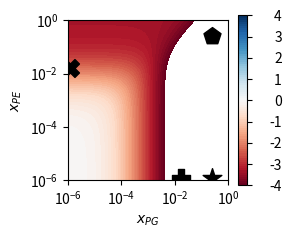
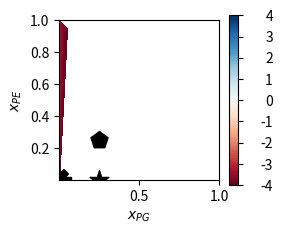
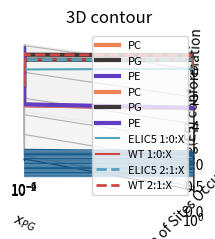
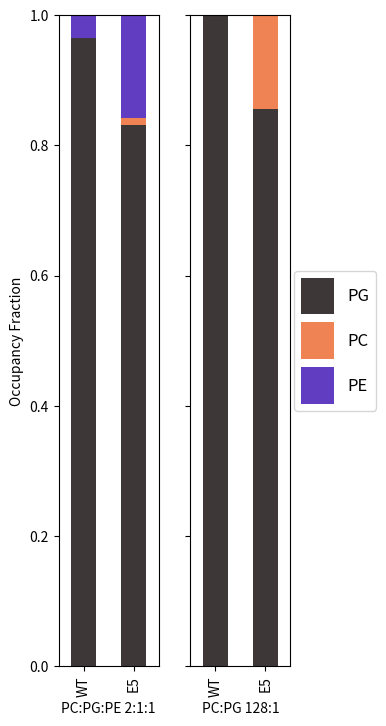

Write the Python code that produced these figures, in order.
%matplotlib widget
import numpy as np
from scipy.interpolate import griddata
import matplotlib.pyplot as plt
import matplotlib as mpl
from scipy import constants
import pandas as pd

def mktable(PCtoPG, PGtoPE, PEtoPC):
    data = pd.DataFrame(0, index=['PC', 'PG', 'PE'], columns=['PC', 'PG', 'PE'])
    data.loc['PC','PG'] = PCtoPG
    data.loc['PE','PC'] = PEtoPC
    data.loc['PG','PE'] = PGtoPE

    data.loc['PG','PC'] = -data.loc['PC','PG']
    data.loc['PC','PE'] = -data.loc['PE','PC']
    data.loc['PE','PG'] = -data.loc['PG','PE']
    
    return data

def logSpace(xmin=-9, xmax=0, N=1000):
    grid_x = np.logspace(xmin, xmax, N)

    xPG, xPE = np.meshgrid(grid_x, grid_x) #titration grid

    xPC =  np.full((N, N), 1.0) - (xPG + xPE) #PC+PG+PE=1
    mask = xPC<0
    xPG=np.where(~mask, xPG, np.nan)
    xPE=np.where(~mask, xPE, np.nan)
    
    return xPC, xPG, xPE

def linSpace(xmin=0, xmax=1, N=1000):
    grid_x = np.linspace(xmin, xmax, N)

    xPG, xPE = np.meshgrid(grid_x, grid_x) #titration grid

    xPC =  np.full((N, N), 1.0) - (xPG + xPE) #PC+PG+PE=1
    mask = xPC<0
    xPG=np.where(~mask, xPG, np.nan)
    xPE=np.where(~mask, xPE, np.nan)
    
    return xPC, xPG, xPE

def genLogProb(E5, WT, RT):
    #Boltzmann weights
    KCG5  = np.exp(-E5.loc['PC','PG'] / RT)
    KCGWT = np.exp(-WT.loc['PC','PG'] / RT)
    KCE5  = np.exp(-E5.loc['PC','PE']/ RT)
    KCEWT = np.exp(-WT.loc['PC','PE'] / RT)

    data = (xPC + KCG5 * xPG + KCE5 * xPE) / (xPC + KCGWT * xPG + KCEWT * xPE)
    data = np.log(data)
    #data=np.where(mask, data, np.nan)
    
    return data

##Old numbers
#DG_PG_5  = -7
#DG_PG_WT = -11
#DG_PE_5  = -2
#DG_PE_WT = -9


#Constants
temperature = 303.15 #Kelvin
RT = temperature*constants.R/(1000*constants.calorie) #kcal/mol

lw=3
conformationCMAP = 'RdBu'
#colormap={'PC':'cornflowerblue', 'PG':'goldenrod', 'PE':'seagreen', 'WT':'red', 'E5':'black'}
#colormap={'PC':'lightsteelblue', 'PG':'khaki', 'PE':'lightgreen', 'WT':'red', 'E5':'black'}
colormap={'PC':'#EF8354', 'PG':'#3D3737', 'PE':'#613DC1', 'WT':'#D14646', 'E5':'#53A2BE'}

#All data:
#Using a PG reference
WT_bin = mktable(PCtoPG=-7, PGtoPE=2, PEtoPC= 7-2)
E5_bin = mktable(PCtoPG=-4, PGtoPE=6, PEtoPC= 4-6)
WT_ter = mktable(PCtoPG=-6, PGtoPE=2, PEtoPC= 6-2)
E5_ter = mktable(PCtoPG=-3, PGtoPE=6, PEtoPC= 3-6)

#All data:
#Using a PE reference
WT_bin = mktable(PCtoPG=-6-2, PGtoPE=2, PEtoPC= 6)
E5_bin = mktable(PCtoPG=-6-4, PGtoPE=6, PEtoPC= 4)
WT_ter = mktable(PCtoPG=-4-2, PGtoPE=2, PEtoPC= 4)
E5_ter = mktable(PCtoPG=-6-2, PGtoPE=6, PEtoPC= 2)

#All data:
#Using a PC reference
WT_bin = mktable(PCtoPG=-7, PGtoPE=-6+7, PEtoPC= 6)
E5_bin = mktable(PCtoPG=-4, PGtoPE=-4+4, PEtoPC= 4)
WT_ter = mktable(PCtoPG=-6, PGtoPE=-4+6, PEtoPC= 4)
E5_ter = mktable(PCtoPG=-3, PGtoPE=-2+3, PEtoPC= 2)

def makeContourf(xPG, xPE, data, xmin=1e-9, xmax=1, log=True, cmap='jet', vmin=-8, vmax=8):
    %matplotlib widget
    
    fig, ax = plt.subplots() 
    

    
    step=0.1
    levels = np.arange(-4, 4+step, step)

    cf = ax.contourf(xPG, xPE, data, levels=levels, cmap=cmap)
    
    #ax.scatter(0.25, 0.25, s=45, marker='p', c='k', linewidth=3)
    #ax.scatter(0.25, xmin*1.2, s=45, marker='*', c='k', linewidth=3)
    #ax.scatter(1/60, xmin*1.2, s=45, marker='P', c='k', linewidth=3)
    #ax.scatter(xmin*1.2, 1/60, s=45, marker='X', c='k', linewidth=3)
    
    ax.scatter(0.25, 0.25, s=165, marker='p', label='2:1:1 PC:PG:PE', c='k')
    ax.scatter(0.25, xmin*1.2, s=200, marker='*', label='3:1 PC:PG', c='k')
    ax.scatter(1/60, xmin*1.2, s=165, marker='P', label='60:1 PC:PG', c='k')
    ax.scatter(xmin*1.2, 1/60, s=165, marker='X', label='60:1 PC:PE', c='k')
    
    ax.set_xlabel(r"$x_{PG}$")
    ax.set_ylabel(r"$x_{PE}$")
    #ax.title.set_text("Relative log-probability of ELIC5 conformation")
    #ax.legend(bbox_to_anchor=(1.45,0.5))
    
    if log:
        ax.set_xscale("log")
        ax.set_yscale("log") 
    
    ax.set_xlim([xmin,xmax])
    ax.set_ylim([xmin,xmax])

    
    pos = ax.get_position()
    #width = pos.x1-pos.x0
    #pos.x0 = 0.5      # for example 0.2, choose your value
    #pos.x1 = pos.x0+width
    #pos.x1 = 0.5
    #ax.set_position(pos)
    
    ax.set_aspect('equal')
    cb = fig.colorbar(cf, ax=ax, ticks=np.arange(vmin, vmax+1, 1))
    #cbar.ax.set_yticklabels(['< -1', '0', '> 1'])  # vertically oriented colorbar
    for t in cb.ax.get_yticklabels():
        t.set_horizontalalignment('right')   
        t.set_x(4)
    
    fig.set_size_inches(4.45, 3.95)
    plt.subplots_adjust(bottom=0.45, left=0.45)
    return fig, ax

xPC, xPG, xPE = logSpace(-6, 0, 1000) #e^-9 to e^0, 1000 steps
data = genLogProb(E5_ter, WT_ter, RT)
fig, ax = makeContourf(xPG, xPE, data, xmin=1e-6, log=True, cmap=conformationCMAP, vmin=-4, vmax=4)
plt.savefig('logloglog_pE5.png', dpi=600, bbox_inches='tight')

xPC, xPG, xPE = linSpace(0, 1, 1000) #e^-9 to e^0, 1000 steps
data = genLogProb(E5_ter, WT_ter, RT)
fig, ax = makeContourf(xPG, xPE, data, xmin=1e-6, log=False, cmap=conformationCMAP, vmin=-4, vmax=4)
plt.savefig('log_pE5.png', dpi=600)

%matplotlib widget
fig = plt.figure()
ax = plt.axes(projection='3d')
ax.plot_surface(xPG, xPE, data)
ax.set_xlabel('PG')
ax.set_ylabel('PE')
ax.set_zlabel('log(E5) conformation')

ax.set_title('3D contour')
plt.show()


def getRelProb(alpha, beta, xa, xb, stateTable, RT):
    prob = (xa/xb) * np.exp(-stateTable.loc[beta, alpha]/RT)
    return prob

def getpAa(alpha, beta, gamma, xa, xb, xg, stateTable, RT):
    pA0a = 0
    pAba = getRelProb(beta, alpha, xb, xa, stateTable, RT)
    pAga = getRelProb(gamma, alpha, xg, xa, stateTable, RT)

    pAa = 1/(1+pAba+pAga+pA0a)
    
    return pAa

#This is the same as pAa when pA0a is 0
def getfAa(alpha, beta, gamma, xa, xb, xg, stateTable, RT):
    pAa = getpAa(alpha, beta, gamma, xa, xb, xg, stateTable, RT)
    pAb = getpAa(beta, alpha, gamma, xb, xa, xg, stateTable, RT)
    pAg = getpAa(gamma, beta, alpha, xg, xb, xa, stateTable, RT)
    
    fAa = pAa/(pAa+pAb+pAg)
    
    return fAa

#xPG = np.linspace(0, 1, 1000)
xPG = np.logspace(-6, 0, 100)

xPX = 1-xPG
xPC = xPX*2/3
xPE = xPX/3
%matplotlib widget

#Binary mixture numbers currently make no appreciable difference
#fPC = getfAa('PC', 'PG', 'PE', xPC,xPG,xPE, WT_bin, RT)
#fPG = getfAa('PG', 'PC', 'PE', xPG,xPC,xPE, WT_bin, RT)
#fPE = getfAa('PE', 'PG', 'PC', xPE,xPG,xPC, WT_bin, RT)

#plt.plot(xPG,fPC, label='fPC_bin')
#plt.plot(xPG,fPG, label='fPG_bin')
#lt.plot(xPG,fPE, label='fPE_bin')

fPC = getfAa('PC', 'PG', 'PE', xPC,xPG,xPE, WT_ter, RT)
fPG = getfAa('PG', 'PC', 'PE', xPG,xPC,xPE, WT_ter, RT)
fPE = getfAa('PE', 'PG', 'PC', xPE,xPG,xPC, WT_ter, RT)

plt.plot(xPG,fPC, label='PC', color=colormap['PC'], linewidth=lw)
plt.plot(xPG,fPG, label='PG', color=colormap['PG'], linewidth=lw)
plt.plot(xPG,fPE, label='PE', color=colormap['PE'], linewidth=lw)

plt.xlabel('PG mol fraction')
plt.ylabel('Fraction of Sites Occupied')
#plt.title('Wild Type PG Titration')

plt.legend(loc='center left')
plt.xscale('log')
fig.set_size_inches(4.45, 3.95)
plt.subplots_adjust(bottom=0.45, left=0.45)

plt.savefig('WT_PG_Titration_Ternary.png', dpi=600)

xPX = 1-xPG
xPC = xPX*2/3
xPE = xPX/3

fPC = getfAa('PC', 'PG', 'PE', xPC,xPG,xPE, E5_ter, RT)
fPG = getfAa('PG', 'PC', 'PE', xPG,xPC,xPE, E5_ter, RT)
fPE = getfAa('PE', 'PG', 'PC', xPE,xPG,xPC, E5_ter, RT)

%matplotlib widget
plt.plot(xPG,fPC, label='PC', color=colormap['PC'], linewidth=lw)
plt.plot(xPG,fPG, label='PG', color=colormap['PG'], linewidth=lw)
plt.plot(xPG,fPE, label='PE', color=colormap['PE'], linewidth=lw)

plt.legend()
plt.xscale('log')
plt.xlabel('PG mol fraction')
plt.ylabel('Fraction of Sites Occupied')
#plt.title('ELIC5 PG Titration')
fig.set_size_inches(4.45, 3.95)
plt.subplots_adjust(bottom=0.45, left=0.45)
plt.savefig('ELIC5_PG_Titration_Ternary.png', dpi=600)

xPX = 1-xPG
xPC = xPX*2/3
xPE = xPX/3
#fPC = []
#for x in np.arange(len(xPG)):
    #fPC.append(getpAa('PC', 'PG', 'PE', xPC[x],xPG[x],xPE[x], WT, RT))
#Or equivalently:

WTfPG_ter = getfAa('PG', 'PC', 'PE', xPG,xPC,xPE, WT_ter, RT)
E5fPG_ter = getfAa('PG', 'PC', 'PE', xPG,xPC,xPE, E5_ter, RT)


xPC = 1-xPG
WTfPG_bin = getfAa('PG', 'PC', 'PE', xPG,xPC,xPE, WT_bin, RT)
E5fPG_bin = getfAa('PG', 'PC', 'PE', xPG,xPC,xPE, E5_bin, RT)

%matplotlib widget
plt.plot(xPG,E5fPG_bin, label='ELIC5 1:0:X', linestyle='-', color=colormap['E5'])
plt.plot(xPG,WTfPG_bin, label='WT 1:0:X', linestyle='-', color=colormap['WT'])
plt.plot(xPG,E5fPG_ter, label='ELIC5 2:1:X', linestyle='--', color=colormap['E5'], linewidth=2)
plt.plot(xPG,WTfPG_ter, label='WT 2:1:X', linestyle='--', color=colormap['WT'], linewidth=2)

#plt.xlim([10**(-9), 1])
plt.legend(loc='lower right', prop={'size':8})
plt.xscale('log')

plt.xlabel(r'$x_{PG}$')
plt.ylabel('Fraction of Sites Occupied by PG')
#plt.title('PG Titration Comparison')
#plt.xlim([1e-9, 1])

fig.set_size_inches(4.45, 3.95)
plt.subplots_adjust(bottom=0.45, left=0.45)
plt.savefig('PG_titration.png', dpi=600)

#Generate numbers for barchart

bar_xPC = 0.5
bar_xPG = 0.25
bar_xPE = 0.25

cols = ['fPC', 'fPG', 'fPE']
rows = pd.MultiIndex.from_tuples([('WT','2:1:1'), ('WT', '128:1'), ('E5', '2:1:1'), ('E5', '128:1')], names=['sequence', 'membrane'])
data = pd.DataFrame(columns=cols, index=rows)

data.loc[('WT','2:1:1'),'fPC'] = getpAa('PC', 'PG', 'PE', bar_xPC,bar_xPG,bar_xPE, WT_ter, RT)
data.loc[('WT','2:1:1'),'fPG'] = getpAa('PG', 'PC', 'PE', bar_xPG,bar_xPC,bar_xPE, WT_ter, RT)
data.loc[('WT','2:1:1'),'fPE'] = getpAa('PE', 'PG', 'PC', bar_xPE,bar_xPG,bar_xPC, WT_ter, RT)

data.loc[('E5','2:1:1'),'fPC'] = getpAa('PC', 'PG', 'PE', bar_xPC,bar_xPG,bar_xPE, E5_ter, RT)
data.loc[('E5','2:1:1'),'fPG'] = getpAa('PG', 'PC', 'PE', bar_xPG,bar_xPC,bar_xPE, E5_ter, RT)
data.loc[('E5','2:1:1'),'fPE'] = getpAa('PE', 'PG', 'PC', bar_xPE,bar_xPG,bar_xPC, E5_ter, RT)

bar_xPC = 128/129
bar_xPG = 1/129
bar_xPE = 0
data.loc[('WT','128:1'),'fPC'] = getpAa('PC', 'PG', 'PE', bar_xPC,bar_xPG,bar_xPE, WT_bin, RT)
data.loc[('WT','128:1'),'fPG'] = getpAa('PG', 'PC', 'PE', bar_xPG,bar_xPC,bar_xPE, WT_bin, RT)

data.loc[('E5','128:1'),'fPC'] = getpAa('PC', 'PG', 'PE', bar_xPC,bar_xPG,bar_xPE, E5_bin, RT)
data.loc[('E5','128:1'),'fPG'] = getpAa('PG', 'PC', 'PE', bar_xPG,bar_xPC,bar_xPE, E5_bin, RT)
data = data.loc[:, ['fPG', 'fPC', 'fPE']]
data.columns = ['PG', 'PC', 'PE']

%matplotlib widget

fig, (ax211, ax1281) = plt.subplots(1,2, sharey=True)
data.loc[(slice(None), '2:1:1'),:].plot.bar(ax=ax211, stacked=True, color=colormap)
ax211.set_xticklabels(['WT', 'E5'])
ax211.set_xlabel('PC:PG:PE 2:1:1')

#PG, PG, PC, PC, PE, PE
hatches=['\\\\', '\\\\', '//', '//', '||', '||']
bars = ax211.patches
#for bar, hatch in zip(bars, hatches):
    #bar.set_hatch(hatch)


data.loc[(slice(None), '128:1'),:].plot.bar(ax=ax1281, stacked=True, color=colormap)
ax1281.set_xticklabels(['WT', 'E5'])
ax1281.set_xlabel('PC:PG 128:1') 

fig.set_size_inches(4.5, 7.9)

ax1281.legend(loc='center', prop={'size': 12}, handleheight=3, bbox_to_anchor=(1.45,0.5))
ax211.get_legend().remove()

#ax1281.set_position([box.x0, box.y0, box.width * 0.9, box.height])
pos = ax1281.get_position()
width = pos.x1-pos.x0
pos.x0 = 0.5      # for example 0.2, choose your value
pos.x1 = pos.x0+width
ax1281.set_position(pos)


fig.tight_layout()
#fig.suptitle('Absolute Occupancy Fraction')
ax211.set_ylabel('Occupancy Fraction')
plt.subplots_adjust(bottom=0.15, left=0.25)
#ax211.semilogy()
plt.savefig('OccupancyFraction.png', dpi=600)

